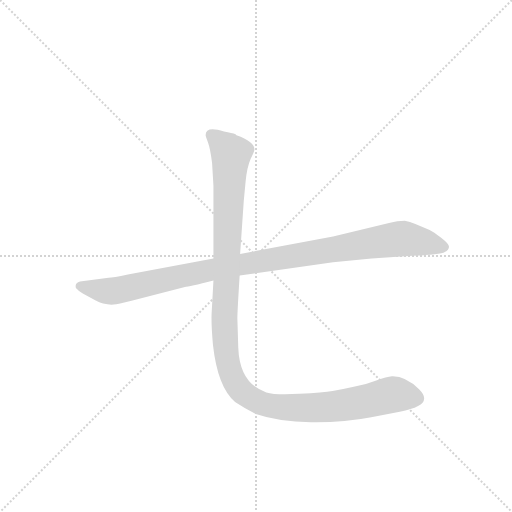
t = 0.00 s
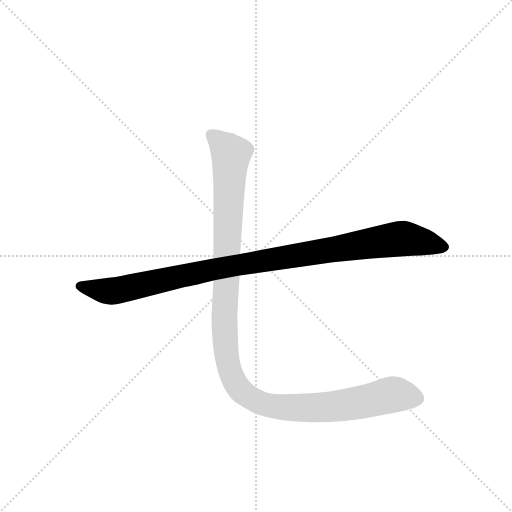
t = 1.11 s
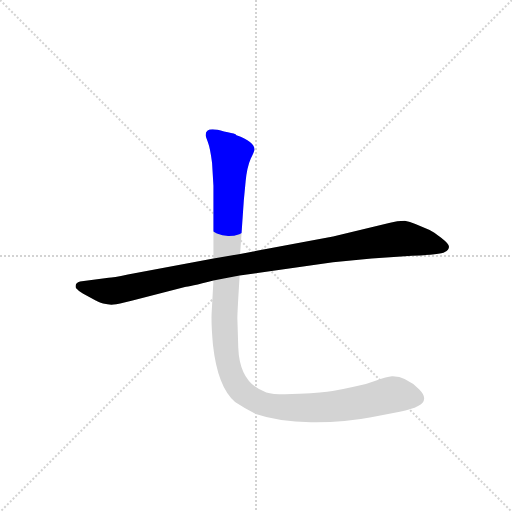
t = 1.36 s
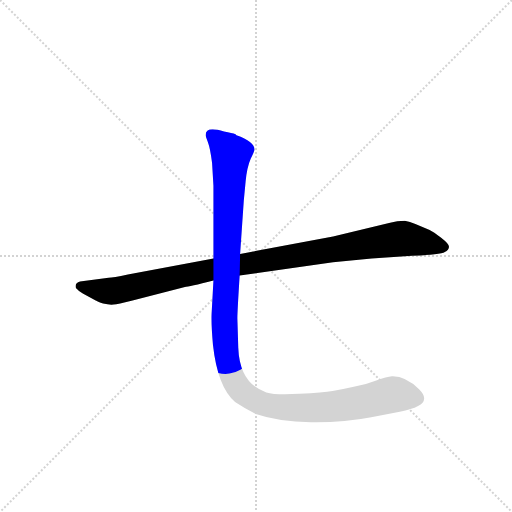
t = 1.60 s
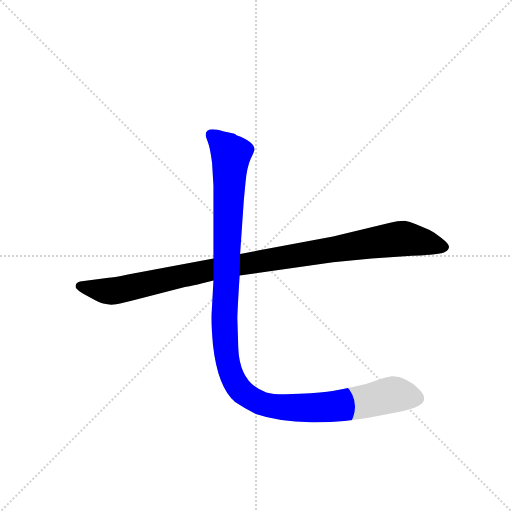
t = 1.84 s
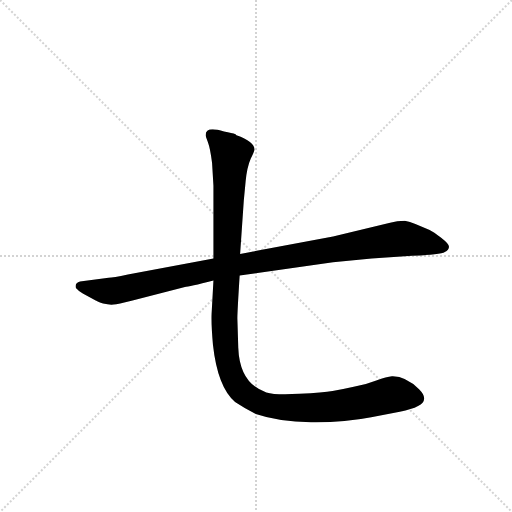
t = 2.36 s

The animated SVG that drew these frames (rendered in a browser with its animation timeline set to each time). Animation: 2 CSS @keyframes rules; one cycle of 2.36 s.

<svg version="1.1" viewBox="0 0 1024 1024" xmlns="http://www.w3.org/2000/svg">
  <g stroke="lightgray" stroke-dasharray="1,1" stroke-width="1" transform="scale(4, 4)">
    <line x1="0" y1="0" x2="256" y2="256"></line>
    <line x1="256" y1="0" x2="0" y2="256"></line>
    <line x1="128" y1="0" x2="128" y2="256"></line>
    <line x1="0" y1="128" x2="256" y2="128"></line>
  </g>
  <g transform="scale(0.92, -0.92) translate(60, -900)">
    <style type="text/css">
      
        @keyframes keyframes0 {
          from {
            stroke: blue;
            stroke-dashoffset: 1059;
            stroke-width: 128;
          }
          78% {
            animation-timing-function: step-end;
            stroke: blue;
            stroke-dashoffset: 0;
            stroke-width: 128;
          }
          to {
            stroke: black;
            stroke-width: 1024;
          }
        }
        #make-me-a-hanzi-animation-0 {
          animation: keyframes0 1.11181640625s both;
          animation-delay: 0s;
          animation-timing-function: linear;
        }
      
        @keyframes keyframes1 {
          from {
            stroke: blue;
            stroke-dashoffset: 1230;
            stroke-width: 128;
          }
          80% {
            animation-timing-function: step-end;
            stroke: blue;
            stroke-dashoffset: 0;
            stroke-width: 128;
          }
          to {
            stroke: black;
            stroke-width: 1024;
          }
        }
        #make-me-a-hanzi-animation-1 {
          animation: keyframes1 1.2509765625s both;
          animation-delay: 1.11181640625s;
          animation-timing-function: linear;
        }
      
    </style>
    
      <path d="M 461 301 L 664 330 L 748 338 L 836 344 Q 898 346 907 352 Q 916 357 916 363 Q 917 369 899 383 Q 882 396 874 400 L 843 413 Q 831 418 820 420 Q 803 420 788 416 L 664 386 L 462 348 L 404 338 L 218 303 Q 185 296 176 296 L 114 288 Q 102 285 105 274 Q 113 265 120 262 L 148 247 Q 149 246 164 240 Q 178 237 187 238 Q 196 238 226 246 L 342 276 Q 350 276 404 290 L 461 301 Z" fill="lightgray"></path>
    
      <path d="M 404 290 L 400 218 Q 399 194 403 150 Q 413 59 451 26 Q 472 12 496 0 Q 546 -17 616 -18 Q 686 -19 747 -7 L 809 5 Q 862 15 862 33 Q 863 42 851 54 Q 821 83 792 82 Q 781 81 758 73 Q 735 64 709 59 Q 683 53 663 50 Q 643 46 591 44 Q 539 41 519 47 Q 461 66 458 144 L 456 208 Q 456 222 461 301 L 462 348 L 470 464 L 474 506 Q 477 537 485 555 Q 494 573 493 576 Q 493 592 454 606 L 452 608 Q 445 611 427 614 Q 387 627 387 606 Q 387 604 392 591 Q 397 578 401 546 L 404 496 L 404 338 L 404 290 Z" fill="lightgray"></path>
    
    
      <clipPath id="make-me-a-hanzi-clip-0">
        <path d="M 461 301 L 664 330 L 748 338 L 836 344 Q 898 346 907 352 Q 916 357 916 363 Q 917 369 899 383 Q 882 396 874 400 L 843 413 Q 831 418 820 420 Q 803 420 788 416 L 664 386 L 462 348 L 404 338 L 218 303 Q 185 296 176 296 L 114 288 Q 102 285 105 274 Q 113 265 120 262 L 148 247 Q 149 246 164 240 Q 178 237 187 238 Q 196 238 226 246 L 342 276 Q 350 276 404 290 L 461 301 Z"></path>
      </clipPath>
      <path clip-path="url(#make-me-a-hanzi-clip-0)" d="M 115 278 L 188 267 L 415 317 L 808 381 L 905 363" fill="none" id="make-me-a-hanzi-animation-0" stroke-dasharray="931 1862" stroke-linecap="round"></path>
    
      <clipPath id="make-me-a-hanzi-clip-1">
        <path d="M 404 290 L 400 218 Q 399 194 403 150 Q 413 59 451 26 Q 472 12 496 0 Q 546 -17 616 -18 Q 686 -19 747 -7 L 809 5 Q 862 15 862 33 Q 863 42 851 54 Q 821 83 792 82 Q 781 81 758 73 Q 735 64 709 59 Q 683 53 663 50 Q 643 46 591 44 Q 539 41 519 47 Q 461 66 458 144 L 456 208 Q 456 222 461 301 L 462 348 L 470 464 L 474 506 Q 477 537 485 555 Q 494 573 493 576 Q 493 592 454 606 L 452 608 Q 445 611 427 614 Q 387 627 387 606 Q 387 604 392 591 Q 397 578 401 546 L 404 496 L 404 338 L 404 290 Z"></path>
      </clipPath>
      <path clip-path="url(#make-me-a-hanzi-clip-1)" d="M 400 606 L 412 599 L 441 562 L 429 161 L 436 110 L 460 55 L 510 22 L 577 13 L 667 16 L 799 43 L 846 34" fill="none" id="make-me-a-hanzi-animation-1" stroke-dasharray="1102 2204" stroke-linecap="round"></path>
    
  </g>
</svg>
